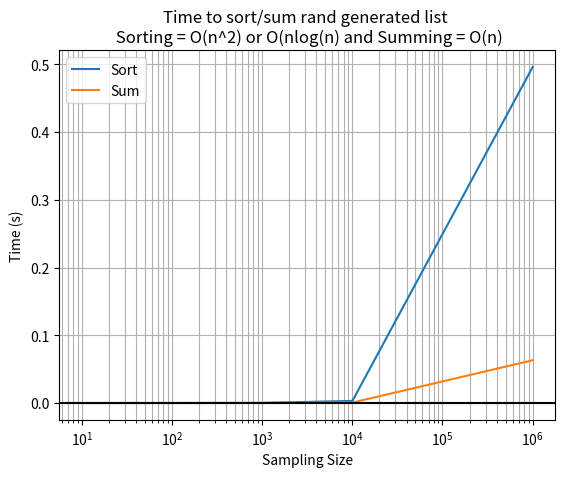

Recreate this plot in Python.
#!/usr/bin/env python3

from matplotlib import pyplot as plt
import numpy as np
import time


def sorted_time(your_list):
    run = []
    for i in your_list:
        z = np.random.random_sample(i)
        start_time = time.time()
        sorted(z)
        run.append(time.time() - start_time)
    return run


def sum_time(your_list):
    run = []
    for i in your_list:
        z = np.random.random_sample(i)
        start_time = time.time()
        sum(z)
        run.append(time.time() - start_time)
    return run


def plot_me2(your_list):
    plt.plot(your_list, sorted_time(your_list), label='Sort')
    plt.plot(your_list, sum_time(your_list), label='Sum')
    plt.title(
        'Time to sort/sum rand generated list \n Sorting = O(n^2) or O(nlog(n) and Summing = O(n)')  # Give a title for the sine wave plot
    plt.xlabel('Sampling Size')  # Give x axis label for the sine wave plot
    plt.ylabel('Time (s)')  # Give y axis label for the sine wave plot
    plt.grid(True, which='both')
    plt.axhline(y=0, color='k')
    plt.legend()
    plt.xscale('log')
    plt.show()


if __name__ == '__main__':
    list_length = [10, 100, 1000, 10000, 10000, 1000000]
    plot_me2(list_length)
